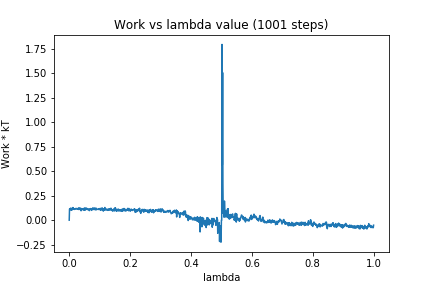

The table this chart was drawn from, first rows:
0, 0.0
1, 0.1139
2, 0.1143
3, 0.1183
4, 0.1083
5, 0.1232
6, 0.1044
7, 0.1151
8, 0.1024
9, 0.121
10, 0.1084
11, 0.1142
12, 0.1289
13, 0.1107
14, 0.1203
15, 0.1151
16, 0.1132
17, 0.1099
18, 0.1124
19, 0.1141
20, 0.1164
21, 0.1144
22, 0.1207
23, 0.1181
24, 0.1188
25, 0.1162
26, 0.1121
27, 0.1147
28, 0.1115
29, 0.1207
30, 0.1093
31, 0.1246
32, 0.1195
33, 0.1199
34, 0.1099
35, 0.1241
36, 0.1206
37, 0.1215
38, 0.1027
39, 0.09629
40, 0.1124
41, 0.119
42, 0.1069
43, 0.113
44, 0.1116
45, 0.1145
46, 0.1131
47, 0.1029
48, 0.1144
49, 0.1222
50, 0.1035
51, 0.1231
52, 0.1098
53, 0.1032
54, 0.1111
55, 0.1255
56, 0.1223
57, 0.1104
58, 0.1162
59, 0.1191
60, 0.1104
... 940 more rows
